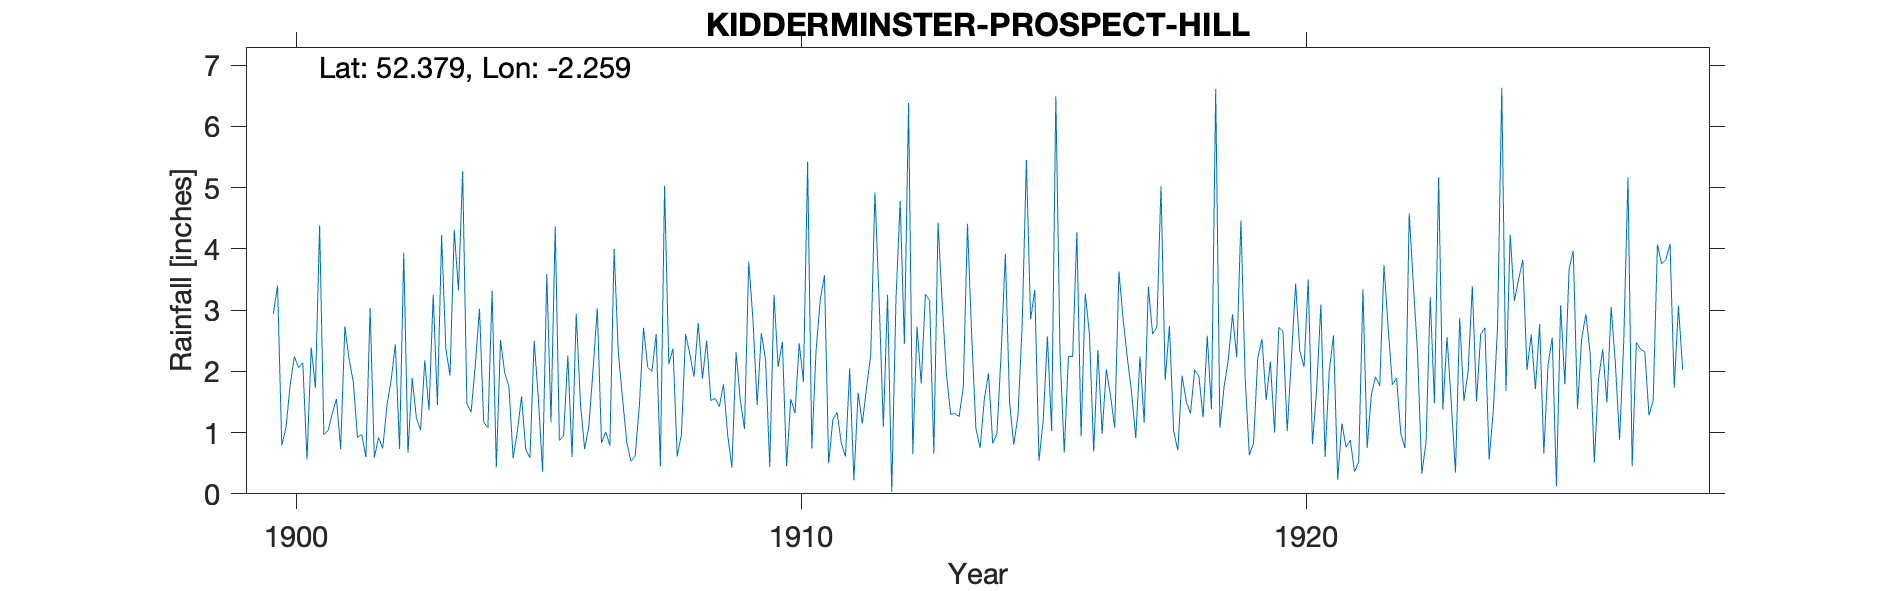

Data behind this chart, as committed beside it:
KIDDERMINSTER PROSPECT HILL, , , , , , , , , , , , , , , , , , , , , , , 
Grid ref, SO825757, Long, -2.259, Lat, 52.38, Elevation, 165, ft, , , , , , , , , , , , , , , 
Station no, RR6160, , , , , , , , , , , , , , , , , , , , , , 
, 1880, 1881, 1882, 1883, 1884, 1885, 1886, 1887, 1888, 1889, 1890, 1891, 1892, 1893, 1894, 1895, 1896, 1897, 1898, 1899, 1900, 1901, 1902
January, , , , , , , , , , , 2.94, 1.82, 2.36, 1.66, 1.45, 3.43, 0.46, 2.05, 0.55, 2.6, 2.94, 0.97, 0.59
February, , , , , , , , , , , 0.53, 0.09, 1.12, 2.37, 1.76, 0.06, 0.41, 1.8, 1.18, 1.97, 3.4, 1.03, 0.92
March, , , , , , , , , , 2.39, 1.07, 0.92, 0.6, 0.27, 0.83, 1.62, 1.83, 2.07, 0.36, 0.46, 0.79, 1.31, 0.74
April, , , , , , , , , , 3.87, 0.78, 1.5, 0.85, 0.39, 1, 1.97, 0.96, 1.34, 1.32, 1.5, 1.08, 1.55, 1.44
May, , , , , , , , , , 2.78, 1.93, 3.3, 2.2, 1.74, 2.54, 0.73, 0.26, 0.85, 3.03, 1.83, 1.78, 0.73, 1.86
June, , , , , , , , , , 1.71, 1.92, 2.42, 3.43, 1.03, 2.16, 1.32, 1.76, 2.46, 0.85, 2.99, 2.24, 2.73, 2.44
July, , , , , , , , , , 1.41, 1.96, 1.73, 2.16, 1.56, 2.71, 2.2, 1.45, 0.96, 1.04, 1.27, 2.06, 2.2, 0.73
August, , , , , , , , , , 2.42, 3.07, 4.24, 2.61, 1.48, 3.05, 2.3, 1.27, 3.14, 1.58, 0.98, 2.14, 1.83, 3.93
September, , , , , , , , , , 1.67, 1.01, 1.11, 2.18, 1, 1.5, 0.38, 4.03, 1.85, 0.61, 2.12, 0.56, 0.92, 0.67
October, , , , , , , , , , 2.2, 1.28, 5.08, 1.72, 2.15, 2.94, 2.1, 1.98, 1.13, 2.52, 2.27, 2.39, 0.97, 1.89
November, , , , , , , , , , 1, 2.61, 2.06, 2.04, 1.65, 2.67, 3.05, 1.05, 1.33, 1.53, 1.11, 1.73, 0.6, 1.24
December, , , , , , , , , , 1.66, 0.82, 2.78, 1.11, 3, 1.33, 1.69, 2.62, 1.89, 1.65, 1.9, 4.38, 3.03, 1.04
Total, , , , , , , , , , , 19.92, 27.05, 22.38, 18.3, 23.94, 20.85, 18.08, 20.87, 16.22, 21, 25.49, 17.87, 17.49
1921 Total, , , , , , , , , , , , , , , , , , , , , , , 
